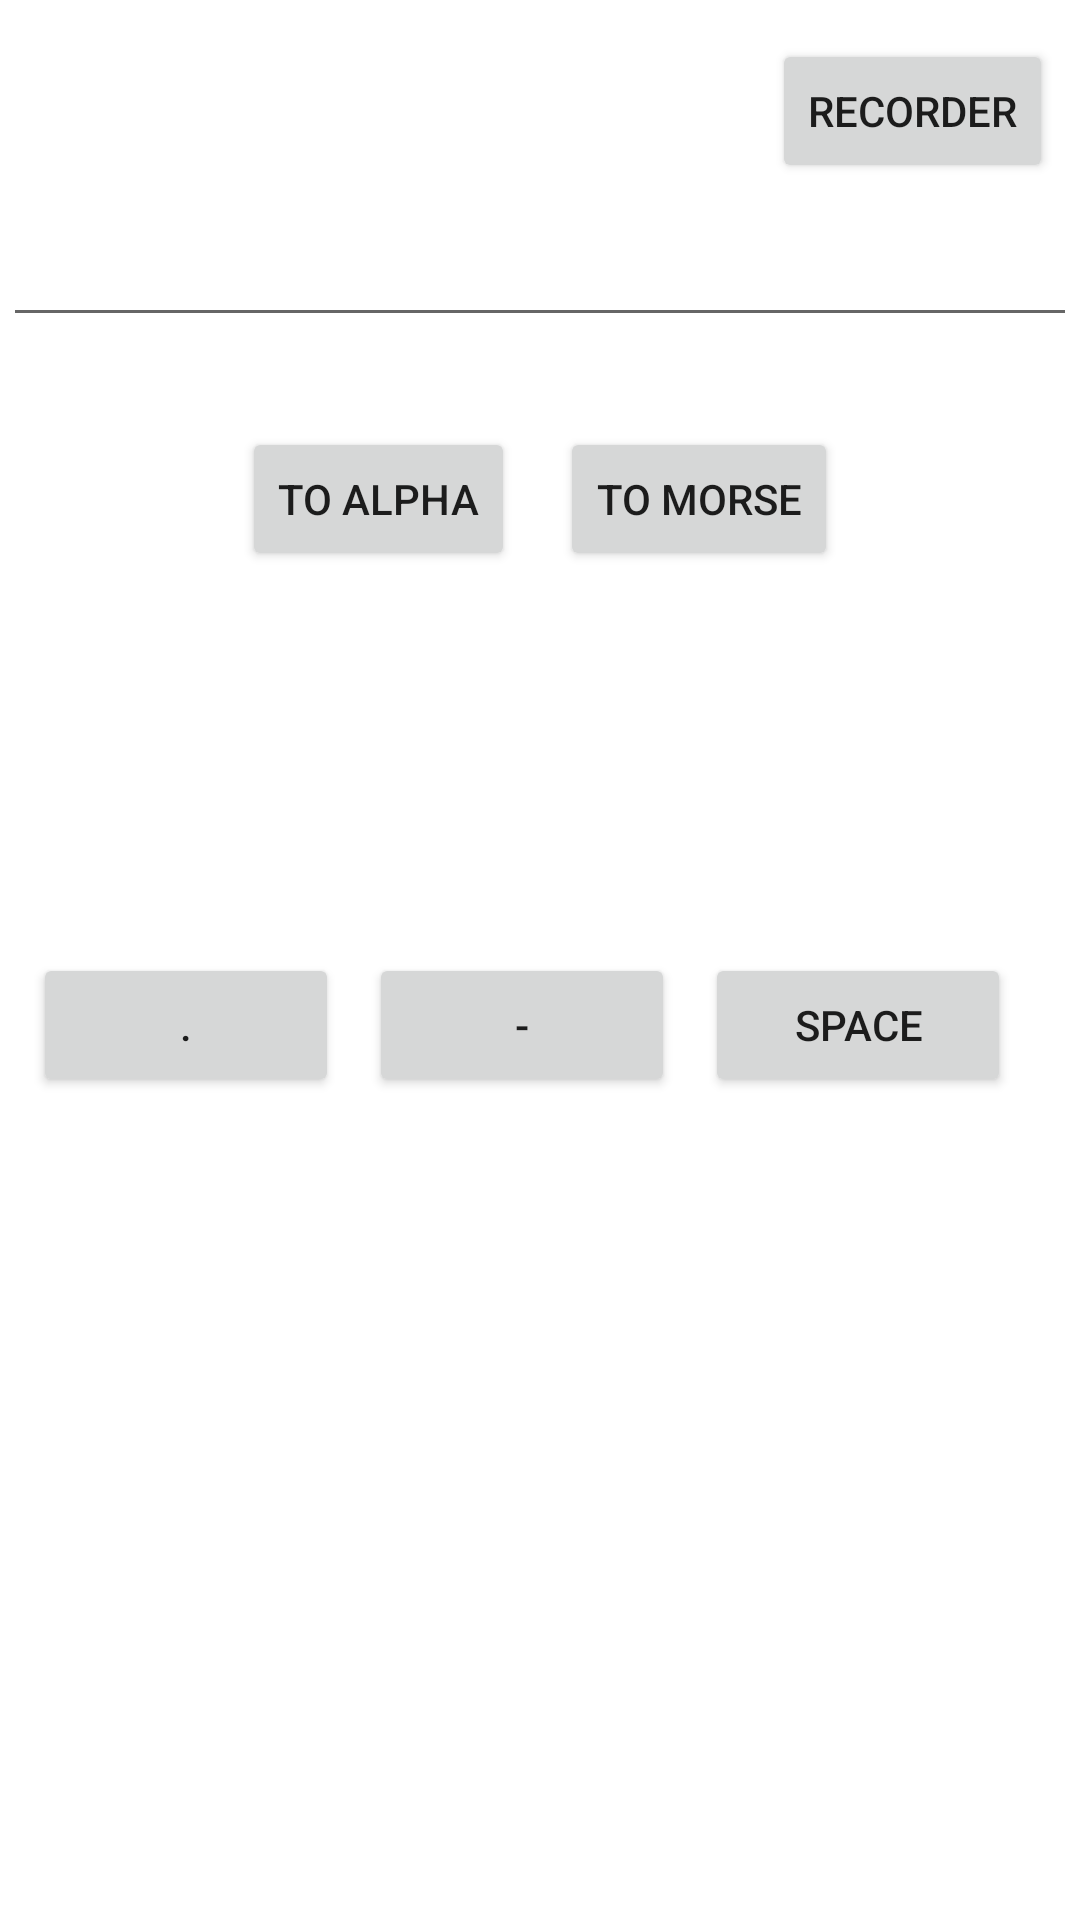

Write the Android layout XML for this screen, with the resource values it uses.
<!-- AndroidManifest.xml: application theme Theme.Test_Morse_Decoder -->
<!-- res/layout/activity_main.xml -->
<?xml version="1.0" encoding="utf-8"?>
<RelativeLayout xmlns:android="http://schemas.android.com/apk/res/android"
    xmlns:tools="http://schemas.android.com/tools"
    android:id="@+id/activity_main"
    android:layout_width="match_parent"
    android:layout_height="match_parent"
    android:paddingBottom="@dimen/cardview_compat_inset_shadow"
    android:paddingLeft="@dimen/cardview_compat_inset_shadow"
    android:paddingRight="@dimen/cardview_compat_inset_shadow"
    android:paddingTop="@dimen/cardview_compat_inset_shadow"
    tools:context=".MainActivity">

    <EditText
        android:id="@+id/txt"
        android:layout_width="match_parent"
        android:layout_height="wrap_content"
        android:layout_centerHorizontal="true"
        android:layout_marginTop="70dp"
        android:focusable="true" />

    <LinearLayout
        android:id="@+id/ctrls"
        android:layout_width="wrap_content"
        android:layout_height="wrap_content"
        android:layout_centerHorizontal="true"
        android:layout_below="@id/txt"
        android:layout_marginTop="30dp"
        android:orientation="horizontal">

        <Button
            android:id="@+id/ToAlphaBtn"
            android:layout_width="wrap_content"
            android:layout_height="wrap_content"
            android:text="To Alpha"
            android:layout_marginRight="15dp"/>

        <Button
            android:id="@+id/ToMorseBtn"
            android:layout_width="wrap_content"
            android:layout_height="wrap_content"
            android:text="To Morse"/>

    </LinearLayout>

    <LinearLayout
        android:layout_width="361dp"
        android:layout_height="391dp"
        android:layout_below="@+id/result"
        android:layout_alignParentEnd="true"
        android:layout_alignParentBottom="true"
        android:layout_centerHorizontal="true"
        android:layout_marginTop="53dp"
        android:layout_marginEnd="22dp"
        android:layout_marginBottom="22dp"
        android:orientation="horizontal">

        <Button
            android:id="@+id/DotBtn"
            android:layout_width="wrap_content"
            android:layout_height="wrap_content"
            android:layout_centerVertical="true"
            android:layout_marginLeft="10dp"
            android:layout_weight="1"
            android:text="." />

        <Button
            android:id="@+id/PavlaBtn"
            android:layout_width="wrap_content"
            android:layout_height="wrap_content"
            android:layout_marginLeft="10dp"
            android:layout_weight="1"
            android:text="-" />

        <Button
            android:id="@+id/SpaceBtn"
            android:layout_width="wrap_content"
            android:layout_height="wrap_content"
            android:layout_marginLeft="10dp"
            android:layout_weight="1"
            android:text="Space" />

    </LinearLayout>

    <TextView
        android:id="@+id/result"
        android:layout_width="wrap_content"
        android:layout_height="wrap_content"
        android:layout_centerHorizontal="true"
        android:textSize="18sp"
        android:layout_below="@id/ctrls"
        android:layout_marginTop="50dp"
        />

    <Button
        android:id="@+id/GoToRecorderBtn"
        android:layout_width="wrap_content"
        android:layout_height="wrap_content"
        android:layout_alignParentTop="true"
        android:layout_alignParentEnd="true"
        android:layout_marginTop="12dp"
        android:layout_marginEnd="8dp"
        android:text="Recorder" />

</RelativeLayout>
<!-- resources referenced by this layout -->
<resources>
  <style name="Theme.Test_Morse_Decoder" parent="Theme.MaterialComponents.DayNight.DarkActionBar">
          
          <item name="colorPrimary">@color/purple_500</item>
          <item name="colorPrimaryVariant">@color/purple_700</item>
          <item name="colorOnPrimary">@color/white</item>
          
          <item name="colorSecondary">@color/teal_200</item>
          <item name="colorSecondaryVariant">@color/teal_700</item>
          <item name="colorOnSecondary">@color/black</item>
          
          <item name="android:statusBarColor" tools:targetApi="l">?attr/colorPrimaryVariant</item>
          
      </style>
  <!-- not gathered from this repository: default colours our renderer supplied (Android Studio template values) -->
  <color name="purple_500">#FF6200EE</color>
  <color name="purple_700">#FF3700B3</color>
  <color name="teal_200">#FF03DAC5</color>
  <color name="teal_700">#FF018786</color>
  <color name="black">#FF000000</color>
  <color name="white">#FFFFFFFF</color>
</resources>
